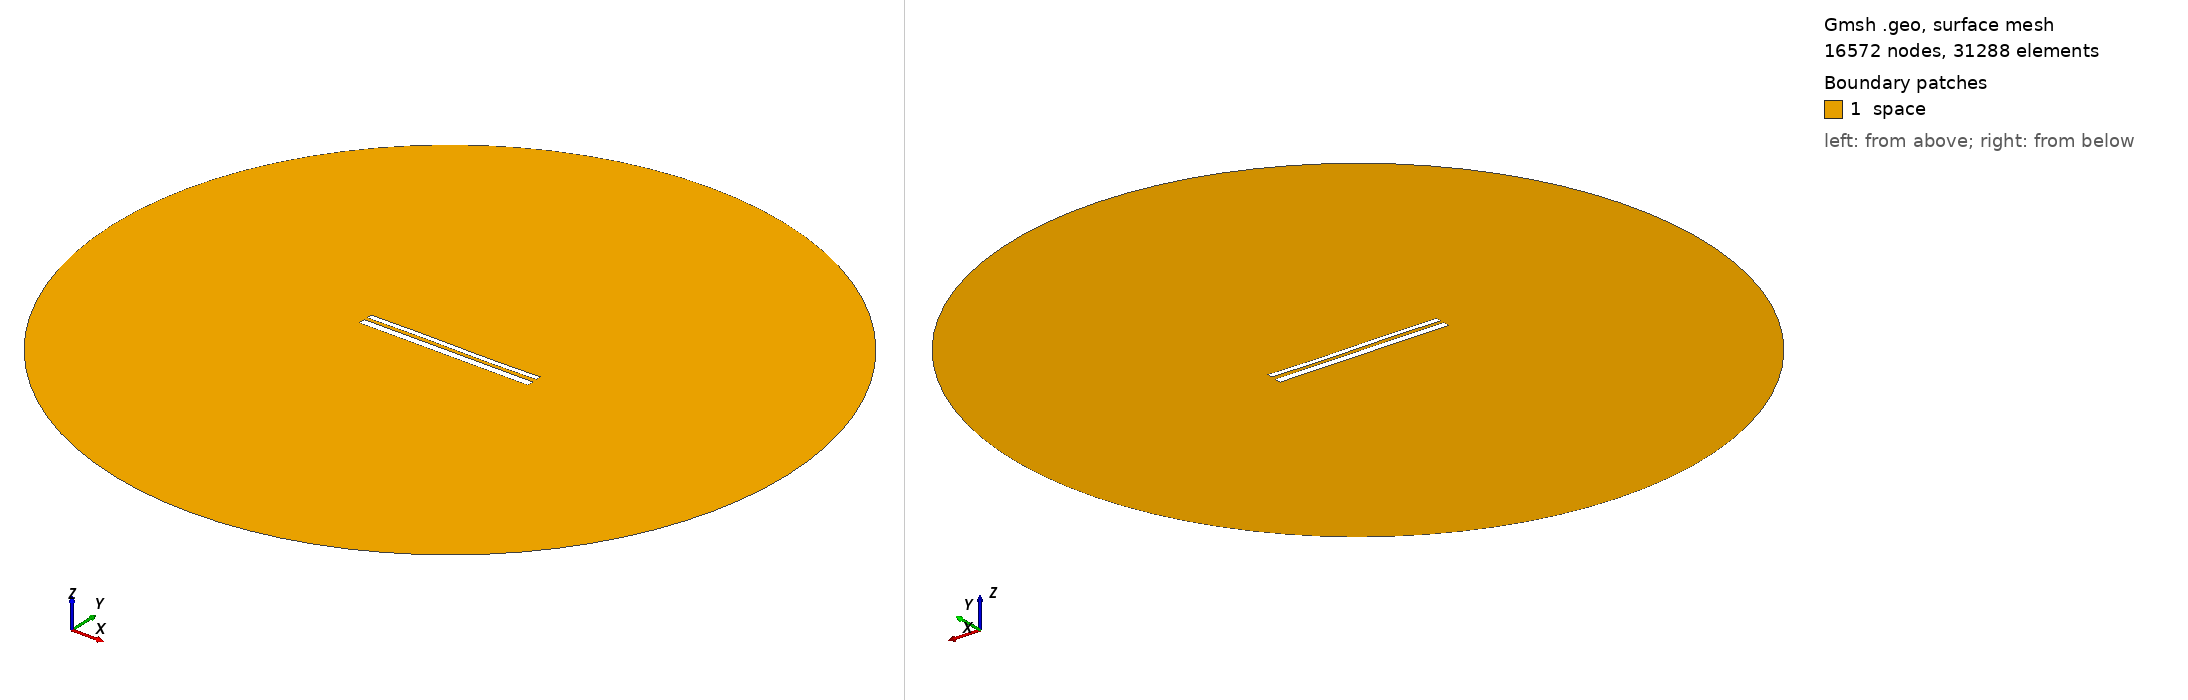

Gmsh geometry script, surface-meshed: 16572 nodes, 31288 surface elements. Boundary patches (legend numbers): 1 space. Left view from above one corner, right view from below the opposite corner. Legend entries are the model's physical surfaces. The drawing asked Gmsh for element sizes between 1% and 20% of the model's largest extent; the script's own settings can give other sizes.

=== 1367.geo (drawn) ===
//---------------------------------------
// Geometry kernel
//---------------------------------------

SetFactory("OpenCASCADE");



//---------------------------------------
// Parameters of the geometry
//---------------------------------------

// Overetch of the upper plate
overetch = 0.375;

// Distance between the plates
distance = 1.75;

// Discretization over the x axis (for the deformation)
nx = 50; 

// Length of the plate
L = 100 - overetch; 

// Number of modes
n = 4; 

// 1st mode coefficient
coeff(1) = 0.15;
beta(1) = 0.596864 * 3.1415926535 / L;

// 2nd mode coefficient
coeff(2) = 0.0;
beta(2) = 1.49418 * 3.1415926535 / L;

// 3rd mode coefficient
coeff(3) = 0.15;
beta(3) = 2.50025 * 3.1415926535 / L;

// 4th mode coefficient
coeff(4) = 0.0;
beta(4) = 3.49999 * 3.1415926535 / L;



//---------------------------------------
// Upper plate (deformed rectangle)
//---------------------------------------

// Coordiantes of the upper plate
xmin = -50;
xmax = 50 - overetch;

// Height of the upper plate
yheight = 4 - 2 * overetch;

// Indexes of the points
UpperID[] = {};
LowerID[] = {};
LeftID[] = {};
RightID[] = {};

// Point index
p = 1;

// Horizontal edges
For i In {1:nx}
    x = xmin + (i-1)*(xmax - xmin)/(nx-1);

    y_bottom = distance / 2 + overetch;
    For j In {1:n}
        C = (Cosh(beta(j)*L) + Cos(beta(j)*L)) / (Sinh(beta(j)*L) + Sin(beta(j)*L));
        y_bottom  = y_bottom + coeff(j) * (Cosh(beta(j)*(x+50)) - Cos(beta(j)*(x+50)) - C * (Sinh(beta(j)*(x+50)) - Sin(beta(j)*(x+50))));
    EndFor

    y_top = y_bottom + yheight;

    Point(p) = {x, y_top, 0, 1.0};
    UpperID[i] = p;
    p = p + 1;

    Point(p) = {x, y_bottom, 0, 1.0};
    LowerID[i] = p;
    p = p + 1;
EndFor

// Create point lists
UpperPts[] = {}; LowerPts[] = {};
For i In {1:nx}
  UpperPts[] += {UpperID[i]};
  LowerPts[] += {LowerID[i]};
EndFor

// Build splines
Spline(1) = {UpperPts[]};
Spline(2) = {LowerPts[]};
Line(3) = {LowerPts[nx-1], UpperPts[nx-1]};
Line(4) = {LowerPts[0], UpperPts[0]};

// Build the plane surface
Curve Loop(1) = {2, 3, -1, -4};
Plane Surface(1) = {1};



//---------------------------------------
// Lower plate (rectangle)
//---------------------------------------

// Vertices
Point(1001) = {-50, -1, 0, 1.0};
Point(1002) = { 50, -1, 0, 1.0};
Point(1003) = { 50,  -5, 0, 1.0};
Point(1004) = {-50,  -5, 0, 1.0};

// Edges
Line(5) = {1001, 1002};
Line(6) = {1002, 1003};
Line(7) = {1003, 1004};
Line(8) = {1004, 1001};

// Plane surface
Line Loop(2) = {5, 6, 7, 8};
Plane Surface(2) = {2}; 



//---------------------------------------
// Outer (fictious) boundary
//---------------------------------------

// Points
Point(1005) = {0, 0, 0};       // Center
Point(1006) = {200, 0, 0};     // Start point
Point(1007) = {0, 200, 0};     // 90 degrees
Point(1008) = {-200, 0, 0};    // 180 degrees
Point(1009) = {0, -200, 0};    // 270 degrees

// Circle arcs (each needs start, center, end)
Circle(9) = {1006, 1005, 1007};
Circle(10) = {1007, 1005, 1008};
Circle(11) = {1008, 1005, 1009};
Circle(12) = {1009, 1005, 1006};

// Plane surface for the entire domain
Curve Loop(3) = {9, 10, 11, 12};
Surface(3) = {3};

// Subtract the plates from the whole domain to obtain the actual domain where we want to solve the equations
BooleanDifference{ Surface{3}; Delete; }{ Surface{1}; Surface{2}; Delete; }




//---------------------------------------
// Transfinite Lines/Curves
//---------------------------------------

// Set the number of points on the boundaries
r = 12;
d = 0.15;

// Plates
Transfinite Curve {1} = 50*r/4 Using Progression 1;
Transfinite Line {2} = 50*r Using Progression 1;
Transfinite Curve {3, 4} = 2*r Using Progression 1+d;
Transfinite Line {5} = 50*r Using Progression 1;
Transfinite Line {7} = 50*r/4 Using Progression 1;
Transfinite Line {6} = 2*r Using Progression 1+d;
Transfinite Line {8} = 2*r Using Progression 1-d;

// Outer boundary
Transfinite Line {9, 10, 11, 12} = 20 Using Progression 1;



//---------------------------------------
// Physical groups
//---------------------------------------                

// Physical curves (boundaries)
Physical Line("force_segment", 10) = {2};
Physical Line("upper_plate", 11) = {1, 3, 4};
Physical Line("lower_plate", 12) = {5, 6, 7, 8};
Physical Line("boundary", 20) = {9, 10, 11, 12};

// Physical Surfaces
Physical Surface("space", 30) = {3};



//---------------------------------------
// 6. Generate the Mesh
//---------------------------------------

// 2D mesh generation
Mesh 2;
